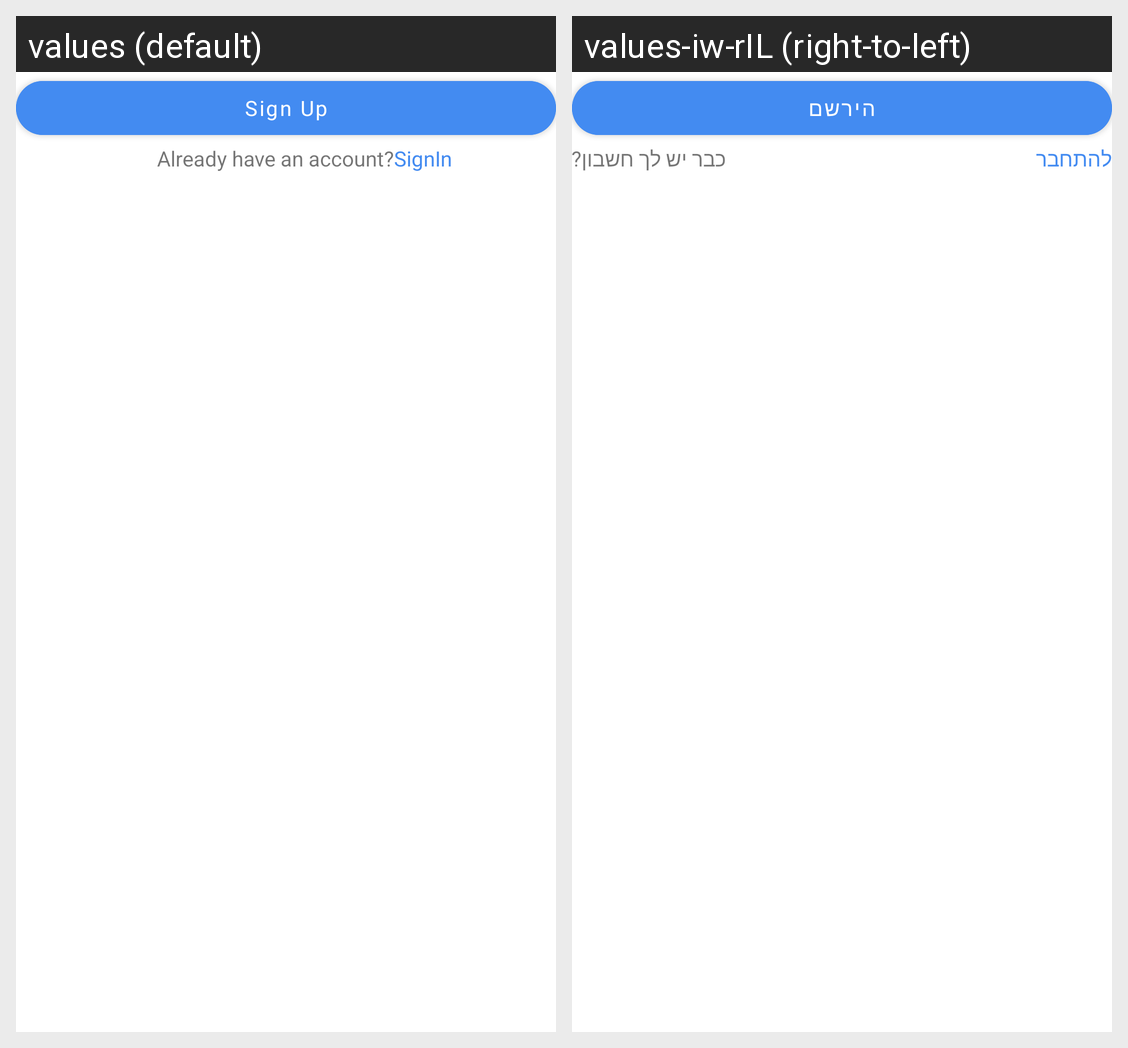

The Android screen above is rendered under two locales of the same app. Produce the string resources it draws, with the default and per-locale values.
Android screen res/layout/fragment_register_account.xml rendered under 2 locales, left to right: values (default), values-iw-rIL (right-to-left). Device: Nexus 5 (rendered at 1080×1920; each locale shown at half size, 540×960, under a caption strip naming it); theme Theme.NFTClout.
Strings drawn on this screen, with the default value and each locale's value (text and hints the layout hard-codes, and strings that could not be matched under every locale, appear in the picture but are not listed):

sign_up
  values: Sign Up
  values-iw-rIL: הירשם

already_have_an_account
  values: Already have an account?
  values-iw-rIL: כבר יש לך חשבון?

signin
  values: SignIn
  values-iw-rIL: להתחבר
